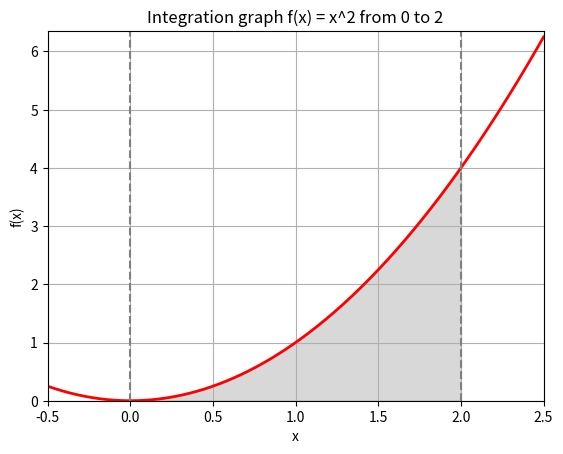

Python code for this plot:
import matplotlib.pyplot as plt
import numpy as np
import scipy.integrate as spi

# Define the function and the integration limit
def f(x):
    return x ** 2

a = 0  # Lower limit
b = 2  # Upper limit

# Create a value range for x
x = np.linspace(-0.5, 2.5, 400)
y = f(x)

# Create a graph
fig, ax = plt.subplots()

# Drawing a function
ax.plot(x, y, 'r', linewidth=2)

# Fill the area under the curve
ix = np.linspace(a, b)
iy = f(ix)
ax.fill_between(ix, iy, color='gray', alpha=0.3)

# Gragh Setup
ax.set_xlim([x[0], x[-1]])
ax.set_ylim([0, max(y) + 0.1])
ax.set_xlabel('x')
ax.set_ylabel('f(x)')

# Add integration limits and gragh name
ax.axvline(x=a, color='gray', linestyle='--')
ax.axvline(x=b, color='gray', linestyle='--')
ax.set_title('Integration graph f(x) = x^2 from ' + str(a) + ' to ' + str(b))
plt.grid()
plt.show()

# Calculate integral by Monte Carlo method
def monte_carlo(a, b, num_samples):
    x_random = np.random.uniform(a, b, num_samples)
    y_random = np.random.uniform(0, f(b), num_samples)

    # Number of dots under curve
    under_curve = np.sum(y_random < f(x_random))

    # Area under curve
    area_under_curve = (b - a) * f(b) * (under_curve / num_samples)

    # Check by quad
    result, error = spi.quad(f, a, b)

    return area_under_curve, result, error


for num in [100, 1000, 10000]:
    area_under_curve, result, error = monte_carlo(a, b, num)
    print(f"Area calculated by Monte-Carlo method: {area_under_curve}; by quad function: {result} with possible error {error}")